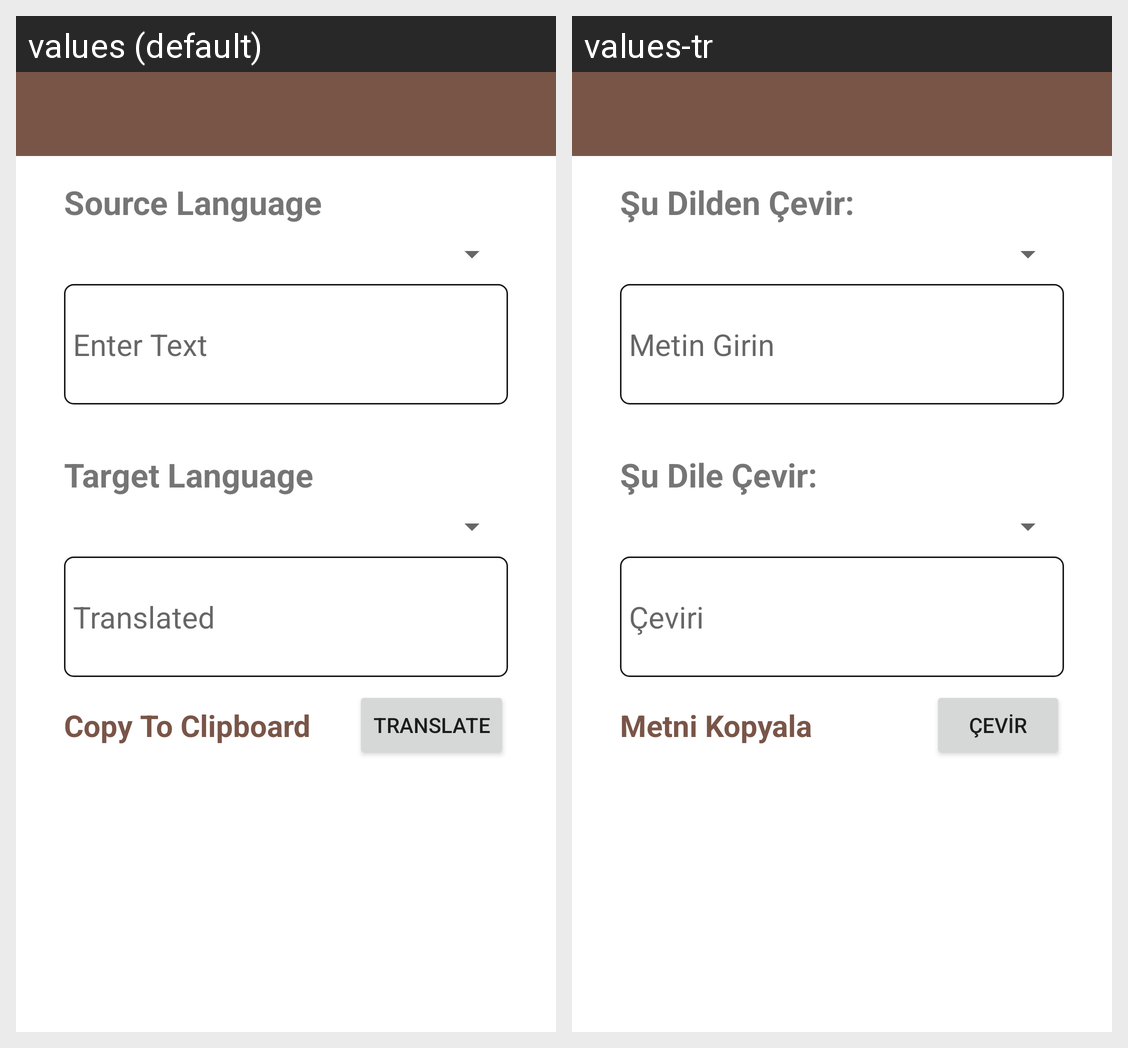

The Android screen above is rendered under two locales of the same app. Produce the string resources it draws, with the default and per-locale values.
Android screen res/layout/activity_main.xml rendered under 2 locales, left to right: values (default), values-tr. Device: Nexus 5 (rendered at 1080×1920; each locale shown at half size, 540×960, under a caption strip naming it); theme Theme.Translate.
Strings drawn on this screen, with the default value and each locale's value (text and hints the layout hard-codes, and strings that could not be matched under every locale, appear in the picture but are not listed):

source_language
  values: Source Language
  values-tr: Şu Dilden Çevir:

enter_text
  values: Enter Text
  values-tr: Metin Girin

target_language
  values: Target Language
  values-tr: Şu Dile Çevir:

translated
  values: Translated
  values-tr: Çeviri

copy_to_clipboard
  values: Copy To Clipboard
  values-tr: Metni Kopyala

translate
  values: Translate
  values-tr: Çevir
